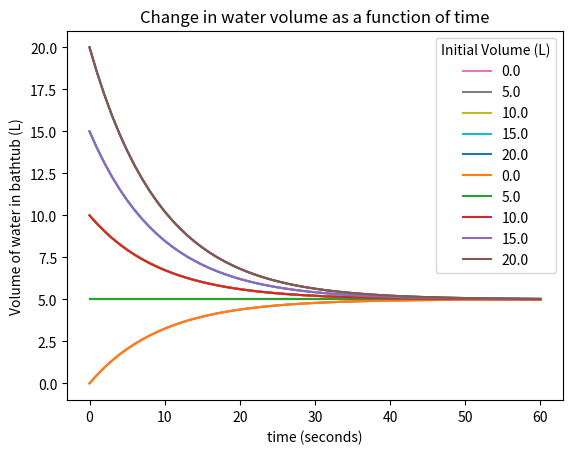

Write Python code to recreate this figure.
# We'll need this eventually
import numpy

def bathtub_model():
    return

def bathtub_model():
    # Variables
    # Total_Water (litres) - the amount of water in the bathtub at any given time
    # Initial_Water (litres) - the amount of water in the bathtub when we start
    # Flow_In (litres per second) - the rate at which water flows in via the faucet
    # Flow_Out (litres per second) - the rate at which water flows out via the drain
    # elapsed_time (seconds) - the amount of time that has passed in our experiment
    
    return

def bathtub_model():
    # Variables
    # Total_Water (litres) - the amount of water in the bathtub at any given time
    # Initial_Water (litres) - the amount of water in the bathtub when we start
    # Flow_In (litres per second) - the rate at which water flows in via the faucet
    # Flow_Out (litres per second) - the rate at which water flows out via the drain
    # elapsed_time (seconds) - the amount of time that has passed in our experiment
    
    # define Initial_Water
    Initial_Water = 10.0
    
    return

def bathtub_model():
    # Variables
    # Total_Water (litres) - the amount of water in the bathtub at any given time
    # Initial_Water (litres) - the amount of water in the bathtub when we start
    # Flow_In (litres per second) - the rate at which water flows in via the faucet
    # Flow_Out (litres per second) - the rate at which water flows out via the drain
    # elapsed_time (seconds) - the amount of time that has passed in our experiment
    
    # define Initial_Water (L)
    Initial_Water = 10.0
    
    # define Flow_In (L/s)
    Flow_In = 0.5
    
    return

def bathtub_model():
    # Variables
    # Total_Water (litres) - the amount of water in the bathtub at any given time
    # Initial_Water (litres) - the amount of water in the bathtub when we start
    # Flow_In (litres per second) - the rate at which water flows in via the faucet
    # Flow_Out (litres per second) - the rate at which water flows out via the drain
    # elapsed_time (seconds) - the amount of time that has passed in our experiment
    
    # define Initial_Water (L)
    Initial_Water = 10.0
    
    # define Flow_In (L/s)
    Flow_In = 0.5
    
    # define Flow_Out (L/S) at time=0 (the start of our experiment)
    Flow_Out_0 = 0.1 * Initial_Water
    
    # Print this value to clarify behaviour
    print( "Flow_Out at time=0 is: ", Flow_Out_0 )
    
    return

# Call the function
bathtub_model()

def bathtub_model():
    # Variables
    # Total_Water (litres) - the amount of water in the bathtub at any given time
    # Initial_Water (litres) - the amount of water in the bathtub when we start
    # Flow_In (litres per second) - the rate at which water flows in via the faucet
    # Flow_Out (litres per second) - the rate at which water flows out via the drain
    # elapsed_time (seconds) - the amount of time that has passed in our experiment
    
    # define Initial_Water (L)
    Initial_Water = 10.0
    
    # define Flow_In (L/s)
    Flow_In = 0.5
    
    # define Flow_Out (L/S) at time=0 (the start of our experiment)
    Flow_Out_0 = 0.1 * Initial_Water
    
    # Now let's see what happens 1 second later
    elapsed_time = 1
    Total_Water_1 = Initial_Water + Flow_In * elapsed_time - Flow_Out_0 * elapsed_time
    
    # Print this value to clarify behaviour
    print( "Flow_Out at time=0 is: ", Flow_Out_0 )
    print( "Total_Water_1 at time=1 is: ", Total_Water_1 )
    
    return

# Call the function
bathtub_model()

def bathtub_model():
    # Variables
    # Total_Water (litres) - the amount of water in the bathtub at any given time
    # Initial_Water (litres) - the amount of water in the bathtub when we start
    # Flow_In (litres per second) - the rate at which water flows in via the faucet
    # Flow_Out (litres per second) - the rate at which water flows out via the drain
    # elapsed_time (seconds) - the amount of time that has passed in our experiment
    
    # define Initial_Water (L)
    Initial_Water = 10.0
    
    # define Flow_In (L/s)
    Flow_In = 0.5
    
    # define Flow_Out (L/S) at time=0 (the start of our experiment)
    Flow_Out_0 = 0.1 * Initial_Water
    
    # Now let's see what happens 1 second later
    elapsed_time = 1
    Total_Water_1 = Initial_Water + Flow_In * elapsed_time - Flow_Out_0 * elapsed_time
   
    # We use the new value Total_Water_1 to update from Flow_Out_0 to Flow_Out_1
    Flow_Out_1 = 0.1 * Total_Water_1

    # Print this value to clarify behaviour
    print( "Flow_Out at time=0 is: ", Flow_Out_0 )
    print( "Total_Water_1 at time=1 is: ", Total_Water_1 )
    print( "Flow_Out_1 at time=1 is: ", Flow_Out_1 )
    
    return

# Call the function
bathtub_model()

def bathtub_model():
    # Variables
    # Total_Water (litres) - the amount of water in the bathtub at any given time
    # Initial_Water (litres) - the amount of water in the bathtub when we start
    # Flow_In (litres per second) - the rate at which water flows in via the faucet
    # Flow_Out (litres per second) - the rate at which water flows out via the drain
    # elapsed_time (seconds) - the amount of time that has passed in our experiment
    
    # define Initial_Water (L)
    Initial_Water = 10.0
    
    # define Flow_In (L/s)
    Flow_In = 0.5
    
    # define Flow_Out (L/S) at time=0 (the start of our experiment)
    Flow_Out_0 = 0.1 * Initial_Water
    
    # Now let's see what happens 1 second later
    elapsed_time = 1
    Total_Water_1 = Initial_Water + Flow_In * elapsed_time - Flow_Out_0 * elapsed_time
   
    # We use the new value Total_Water_1 to update from Flow_Out_0 to Flow_Out_1
    Flow_Out_1 = 0.1 * Total_Water_1

    # 1 second has elapsed since we last updated Flow_Out and Total_Water,
    # so we still use elapsed_time=1
    Total_Water_2 = Total_Water_1 + Flow_In * elapsed_time - Flow_Out_1 * elapsed_time
    
    # Print this value to clarify behaviour
    print( "Flow_Out at time=0 is: ", Flow_Out_0 )
    print( "Total_Water_1 at time=1 is: ", Total_Water_1 )
    print( "Flow_Out_1 at time=1 is: ", Flow_Out_1 )
    print( "Total_Water_2 at time=2 is: ", Total_Water_2 )
    
    return

# Call the function
bathtub_model()

def bathtub_model():
    # Variables
    # Total_Water (litres) - the amount of water in the bathtub at any given time
    # Initial_Water (litres) - the amount of water in the bathtub when we start
    # Flow_In (litres per second) - the rate at which water flows in via the faucet
    # Flow_Out (litres per second) - the rate at which water flows out via the drain
    # elapsed_time (seconds) - the amount of time that has passed in our experiment
    
    # define Initial_Water (L)
    Initial_Water = 10.0
    
    # define Flow_In (L/s)
    Flow_In = 0.5
    
    # At the beginning of the experiment (time=0), Initial_Water IS the total amount of water
    Total_Water = Initial_Water
    
    # Each time we go around the loop, 1 second has passed.
    # So each time, elapsed_time=1
    elapsed_time = 1

    # Let's look at one minute (60 seconds) to begin with.
    # We set the time to 61 because we want know what happens 
    # after 60 seconds.
    total_time = 61

    # Loop over the total number of seconds in our experiment.
    for i in range(1,total_time,1):
    
        # First we update the rate of Flow_Out, using the current value of Total_Water
        Flow_Out = 0.1 * Total_Water
    
        # Next we update Total_Water. Because we execute this command every second,
        # the time that has elapsed each loop is elapsed_time (not the total time).
        Total_Water = Total_Water + Flow_In * elapsed_time - Flow_Out * elapsed_time

        # Print out the values at every time
        print( "After ",i, "seconds" )
        print( "  Flow_Out is: ", Flow_Out )
        print( "  Total_Water is: ", Total_Water )
        
    return

# Call the function
bathtub_model()

def bathtub_model():
    # Variables
    # Total_Water (litres) - the amount of water in the bathtub at any given time
    # Initial_Water (litres) - the amount of water in the bathtub when we start
    # Flow_In (litres per second) - the rate at which water flows in via the faucet
    # Flow_Out (litres per second) - the rate at which water flows out via the drain
    # elapsed_time (seconds) - the amount of time that has passed in our experiment
    
    # define Initial_Water (L)
    Initial_Water = 10.0
    
    # define Flow_In (L/s)
    Flow_In = 0.5
    
    # At the beginning of the experiment (time=0), Initial_Water IS the total amount of water
    Total_Water = Initial_Water
    
    # Each time we go around the loop, 1 second has passed.
    # So each time, elapsed_time=1
    elapsed_time = 1

    # Let's look at one minute (60 seconds) to begin with.
    total_time = 61

    # Loop over the total number of seconds in our experiment.
    for i in range(1,total_time,1):
    
        # First we update the rate of Flow_Out, using the current value of Total_Water
        Flow_Out = 0.1 * Total_Water
    
        # Next we update Total_Water. Because we execute this command every second,
        # the time that has elapsed each loop is elapsed_time (not the total time).
        Total_Water = Total_Water + Flow_In * elapsed_time - Flow_Out * elapsed_time

    # We'll return the value of Total_Water since this is what we want to know
    return Total_Water

# Call the function
Final_Water = bathtub_model()

# Print the final volume
print( "The volume of water in the bathtub after 60 seconds is: ",Final_Water )

time = numpy.arange(0,61,1)
print( time )

# Use 1-second spacing
time = numpy.arange(0,61,1)

# Define an array of zeros to store the values of Total_Water at every time.
Total_Water = numpy.zeros(len(time))

print( 'time:',time )
print( 'Total_Water',Total_Water )

def bathtub_model():
    # Variables
    # Total_Water (litres) - the amount of water in the bathtub at any given time
    # Initial_Water (litres) - the amount of water in the bathtub when we start
    # Flow_In (litres per second) - the rate at which water flows in via the faucet
    # Flow_Out (litres per second) - the rate at which water flows out via the drain
    # elapsed_time (seconds) - the amount of time that has passed in our experiment
    
    # define Initial_Water (L)
    Initial_Water = 10.0
    
    # define Flow_In (L/s)
    Flow_In = 0.5
    
    # Use 1-second spacing
    time = numpy.arange(0,61,1)

    # Define an array of zeros to store the values of Total_Water at every time.
    Total_Water = numpy.zeros(len(time))    
    
    # At the beginning of the experiment (time=0), Initial_Water IS the total amount of water
    Total_Water[0] = Initial_Water
    
    # Each time we go around the loop, 1 second has passed.
    # So each time, elapsed_time=1
    elapsed_time = 1

    # Loop over the total number of seconds in our experiment.
    for i in range(1,len(time),1):

        # First we update the rate of Flow_Out, using the current value of Total_Water
        Flow_Out = 0.1 * Total_Water[i-1]
    
        # Next we update Total_Water. Because we execute this command every second,
        # the time that has elapsed each loop is elapsed_time (not the total time).
        Total_Water[i] = Total_Water[i-1] + Flow_In * elapsed_time - Flow_Out * elapsed_time

    # We'll return the array Total_Water
    return Total_Water

# Call the function to test the model
All_Water = bathtub_model()

# Now final water is the last value of All_Water
Final_Water = All_Water[-1]

# Print the final volume
print( "The volume of water in the bathtub after the experiment is: ", Final_Water )

def bathtub_model():
    # Variables
    # Total_Water (litres) - the amount of water in the bathtub at any given time
    # Initial_Water (litres) - the amount of water in the bathtub when we start
    # Flow_In (litres per second) - the rate at which water flows in via the faucet
    # Flow_Out (litres per second) - the rate at which water flows out via the drain
    # elapsed_time (seconds) - the amount of time that has passed in our experiment
    
    # define Initial_Water (L)
    Initial_Water = 10.0
    
    # define Flow_In (L/s)
    Flow_In = 0.5
    
    # Use 1-second spacing
    time = numpy.arange(0,61,1)

    # Define an array of zeros to store the values of Total_Water at every time.
    Total_Water = numpy.zeros(len(time))    
    
    # At the beginning of the experiment (time=0), Initial_Water IS the total amount of water
    Total_Water[0] = Initial_Water
    
    # Each time we go around the loop, 1 second has passed.
    # So each time, elapsed_time=1
    elapsed_time = 1

    # Loop over the total number of seconds in our experiment.
    for i in range(1,len(time),1):

        # First we update the rate of Flow_Out, using the current value of Total_Water
        Flow_Out = 0.1 * Total_Water[i-1]
    
        # Next we update Total_Water. Because we execute this command every second,
        # the time that has elapsed each loop is elapsed_time (not the total time).
        Total_Water[i] = Total_Water[i-1] + Flow_In * elapsed_time - Flow_Out * elapsed_time

    # We'll return the array Total_Water
    return time, Total_Water

# Call the model and return both the time values and the volume values
All_Time, All_Water = bathtub_model()
print( All_Time, All_Water )

# Set-up: only needed once
import matplotlib.pyplot as pyplot
%matplotlib inline

# Plot with time on x-axis and water on y-axis
pyplot.plot(All_Time,All_Water)

# Add axis labels and units
pyplot.xlabel('time (seconds)')
pyplot.ylabel('Volume of water in bathtub (L)')
pyplot.title('Change in water volume as a function of time')
    
# Show the plot
pyplot.show()

def bathtub_model(Initial_Water = 10.0):
    # Variables
    # Total_Water (litres) - the amount of water in the bathtub at any given time
    # Initial_Water (litres) - the amount of water in the bathtub when we start
    # Flow_In (litres per second) - the rate at which water flows in via the faucet
    # Flow_Out (litres per second) - the rate at which water flows out via the drain
    # elapsed_time (seconds) - the amount of time that has passed in our experiment
    
    # define Flow_In (L/s)
    Flow_In = 0.5
    
    # Use 1-second spacing
    time = numpy.arange(0,61,1)

    # Define an array of zeros to store the values of Total_Water at every time.
    Total_Water = numpy.zeros(len(time))    
    
    # At the beginning of the experiment (time=0), Initial_Water IS the total amount of water
    Total_Water[0] = Initial_Water
    
    # Each time we go around the loop, 1 second has passed.
    # So each time, elapsed_time=1
    elapsed_time = 1

    # Loop over the total number of seconds in our experiment.
    for i in range(1,len(time),1):

        # First we update the rate of Flow_Out, using the current value of Total_Water
        Flow_Out = 0.1 * Total_Water[i-1]
    
        # Next we update Total_Water. Because we execute this command every second,
        # the time that has elapsed each loop is elapsed_time (not the total time).
        Total_Water[i] = Total_Water[i-1] + Flow_In * elapsed_time - Flow_Out * elapsed_time

    # We'll return the full value of Total_Water since this is what we want to know
    return time,Total_Water

# Set up an array of possible values for Initial_Water
Test_Values = numpy.array([0.0, 5.0, 10.0, 15.0, 20.0])

# Set up a loop over Test_Values
for i in range(0,len(Test_Values),1):
    print( Test_Values[i] )

# Set up a loop over Test_Values and 
# call the model with each possible value
for i in range(0,len(Test_Values),1):
    
    # Call the model with this value for Initial_Water and save output
    All_Time, All_Water = bathtub_model(Initial_Water=Test_Values[i])
    
    # Plot the results
    pyplot.plot(All_Time,All_Water)

    # Add axis labels and units
    pyplot.xlabel('time (seconds)')
    pyplot.ylabel('Volume of water in bathtub (L)')
    pyplot.title('Change in water volume as a function of time')

    # Show the plot
    pyplot.show()   

# Set up a loop over Test_Values and 
# call the model with each possible value
for i in range(0,len(Test_Values),1):
    
    # Call the model with this value for Initial_Water and save output
    All_Time, All_Water = bathtub_model(Initial_Water=Test_Values[i])
    
    # Plot the results
    pyplot.plot(All_Time,All_Water,label=Test_Values[i])

    # Add axis labels and units
    pyplot.xlabel('time (seconds)')
    pyplot.ylabel('Volume of water in bathtub (L)')
    pyplot.title('Change in water volume as a function of time')

    # Add legend
    pyplot.legend(title='Initial Volume (L)')
    
    # Show the plot
    pyplot.show()   

# Set up a loop over these values to call the model with each possible value
# Each time, add a line to the plot
for i in range(0,len(Test_Values),1):

    # Call the model with this value for Initial_Water and save output
    All_Time, All_Water = bathtub_model(Initial_Water=Test_Values[i])
    
    # Plot the results
    pyplot.plot(All_Time,All_Water,label=Test_Values[i])


# Add axis labels and units
pyplot.xlabel('time (seconds)')
pyplot.ylabel('Volume of water in bathtub (L)')
pyplot.title('Change in water volume as a function of time')

# Add legend
pyplot.legend(title='Initial Volume (L)')
    
# Show the plot
pyplot.show()        